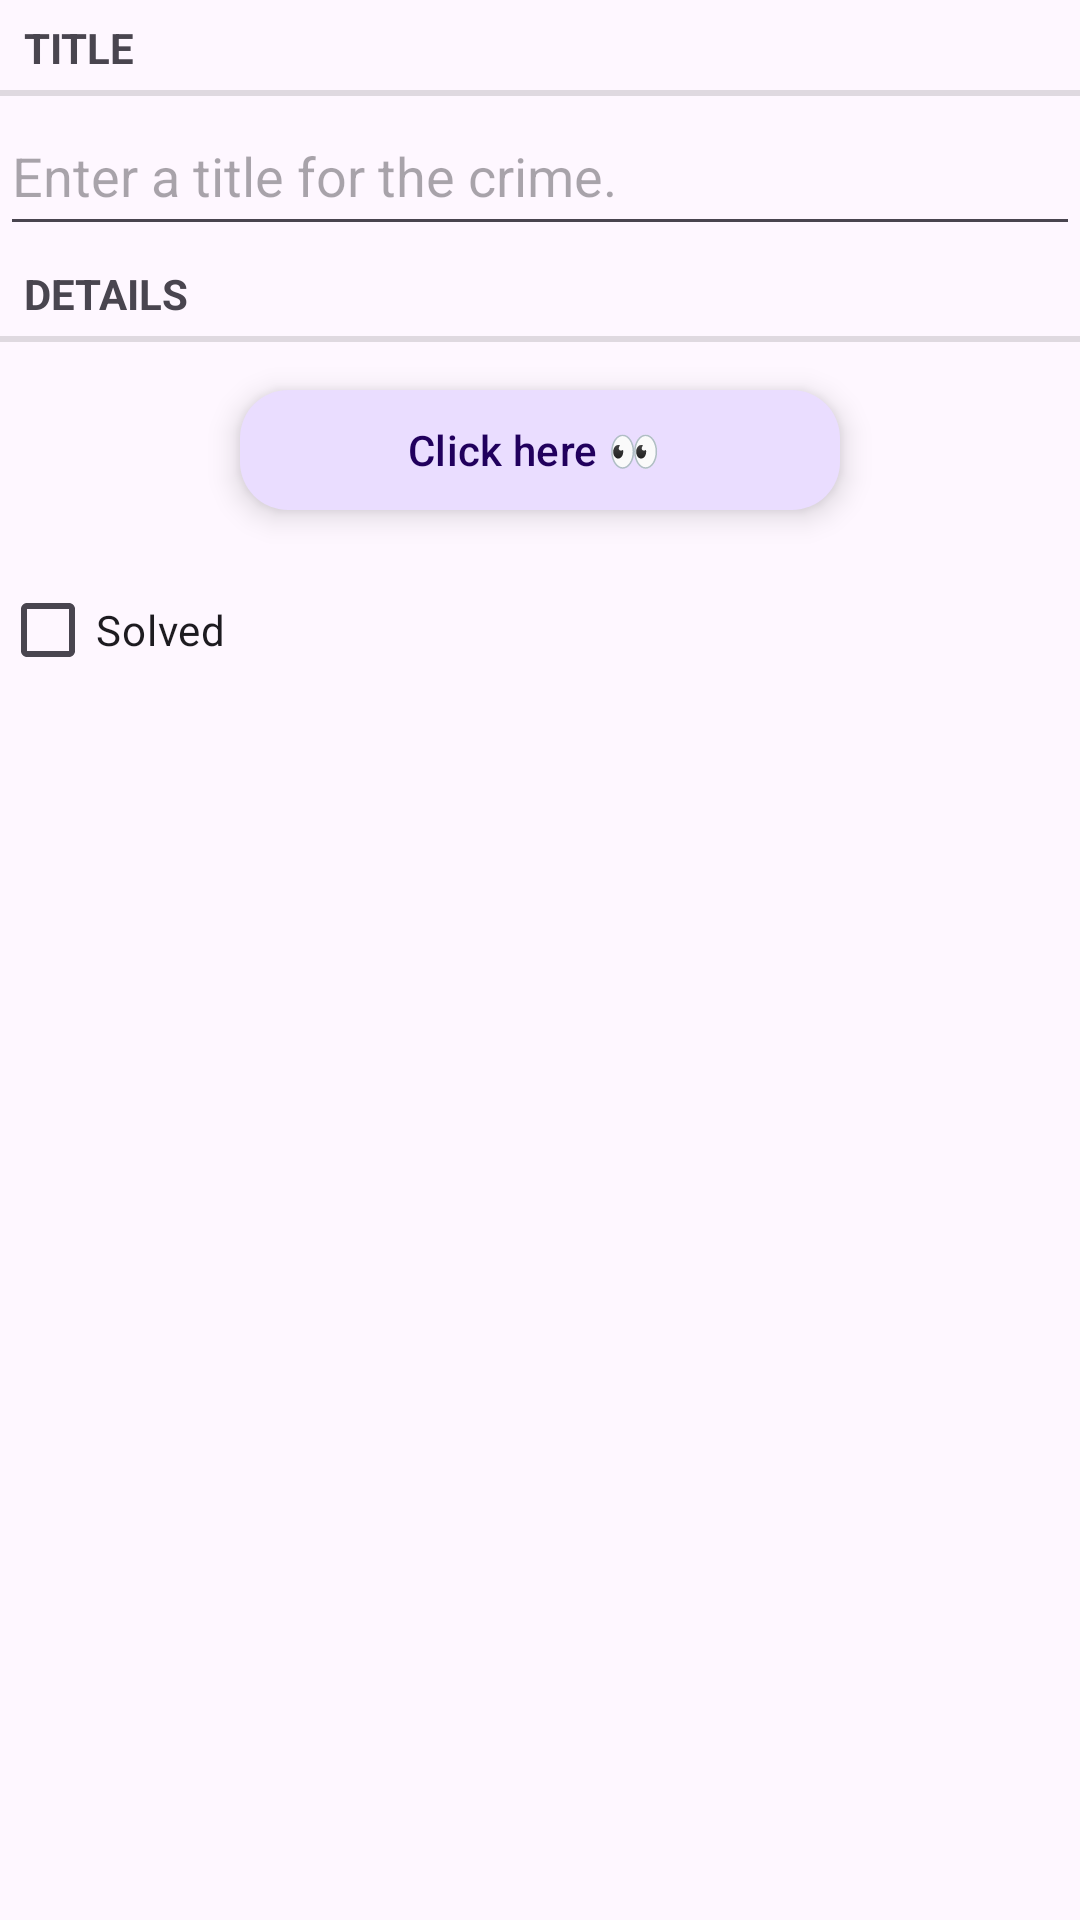

Produce the Android XML layout that renders to this screen, including the resource entries it uses.
<!-- AndroidManifest.xml: application theme Theme.Pr19CriminalIntent -->
<!-- res/layout/fragment_crime.xml -->
<?xml version="1.0" encoding="utf-8"?>
<LinearLayout xmlns:android="http://schemas.android.com/apk/res/android"
    xmlns:app="http://schemas.android.com/apk/res-auto"
    android:orientation="vertical"
    android:layout_width="match_parent"
    android:layout_height="match_parent"
    android:layout_margin="16dp">

    <TextView style="?android:listSeparatorTextViewStyle"
    android:layout_width="match_parent"
    android:layout_height="wrap_content"
    android:text="@string/crime_title_label"/>

    <EditText
    android:id="@+id/crime_title"
    android:layout_width="match_parent"
    android:layout_height="wrap_content"
    android:hint="@string/crime_title_hint"
        android:minHeight="50dp"/>

    <TextView
    style="?android:listSeparatorTextViewStyle"
    android:layout_width="match_parent"
    android:layout_height="wrap_content"
    android:text="@string/crime_details_label"/>

    <com.google.android.material.floatingactionbutton.ExtendedFloatingActionButton
        android:id="@+id/fab1"
        android:layout_width="200dp"
        android:layout_height="40dp"
        android:layout_gravity="center"
        android:layout_margin="16dp"
        android:clickable="true"
        android:contextClickable="true"
        android:elevation="6dp"
        android:minHeight="50dp"
        android:text="Click here 👀"
        app:fabSize="normal" />

    

    <CheckBox
    android:id="@+id/crime_solved"
    android:layout_width="match_parent"
    android:layout_height="wrap_content"
    android:text="@string/crime_solved_label"/>

    <androidx.appcompat.widget.AppCompatTextView
        android:id="@+id/date"
        android:layout_width="wrap_content"
        android:layout_height="wrap_content"/>

</LinearLayout>
<!-- resources referenced by this layout -->
<resources>
  <string name="crime_details_label">Details</string>
  <string name="crime_solved_label">Solved</string>
  <string name="crime_title_hint">Enter a title for the crime.</string>
  <string name="crime_title_label">Title</string>
  <style name="Theme.Pr19CriminalIntent" parent="Base.Theme.Pr19CriminalIntent" />
  <style name="Base.Theme.Pr19CriminalIntent" parent="Theme.Material3.DayNight.NoActionBar">
          
          
      </style>
</resources>
